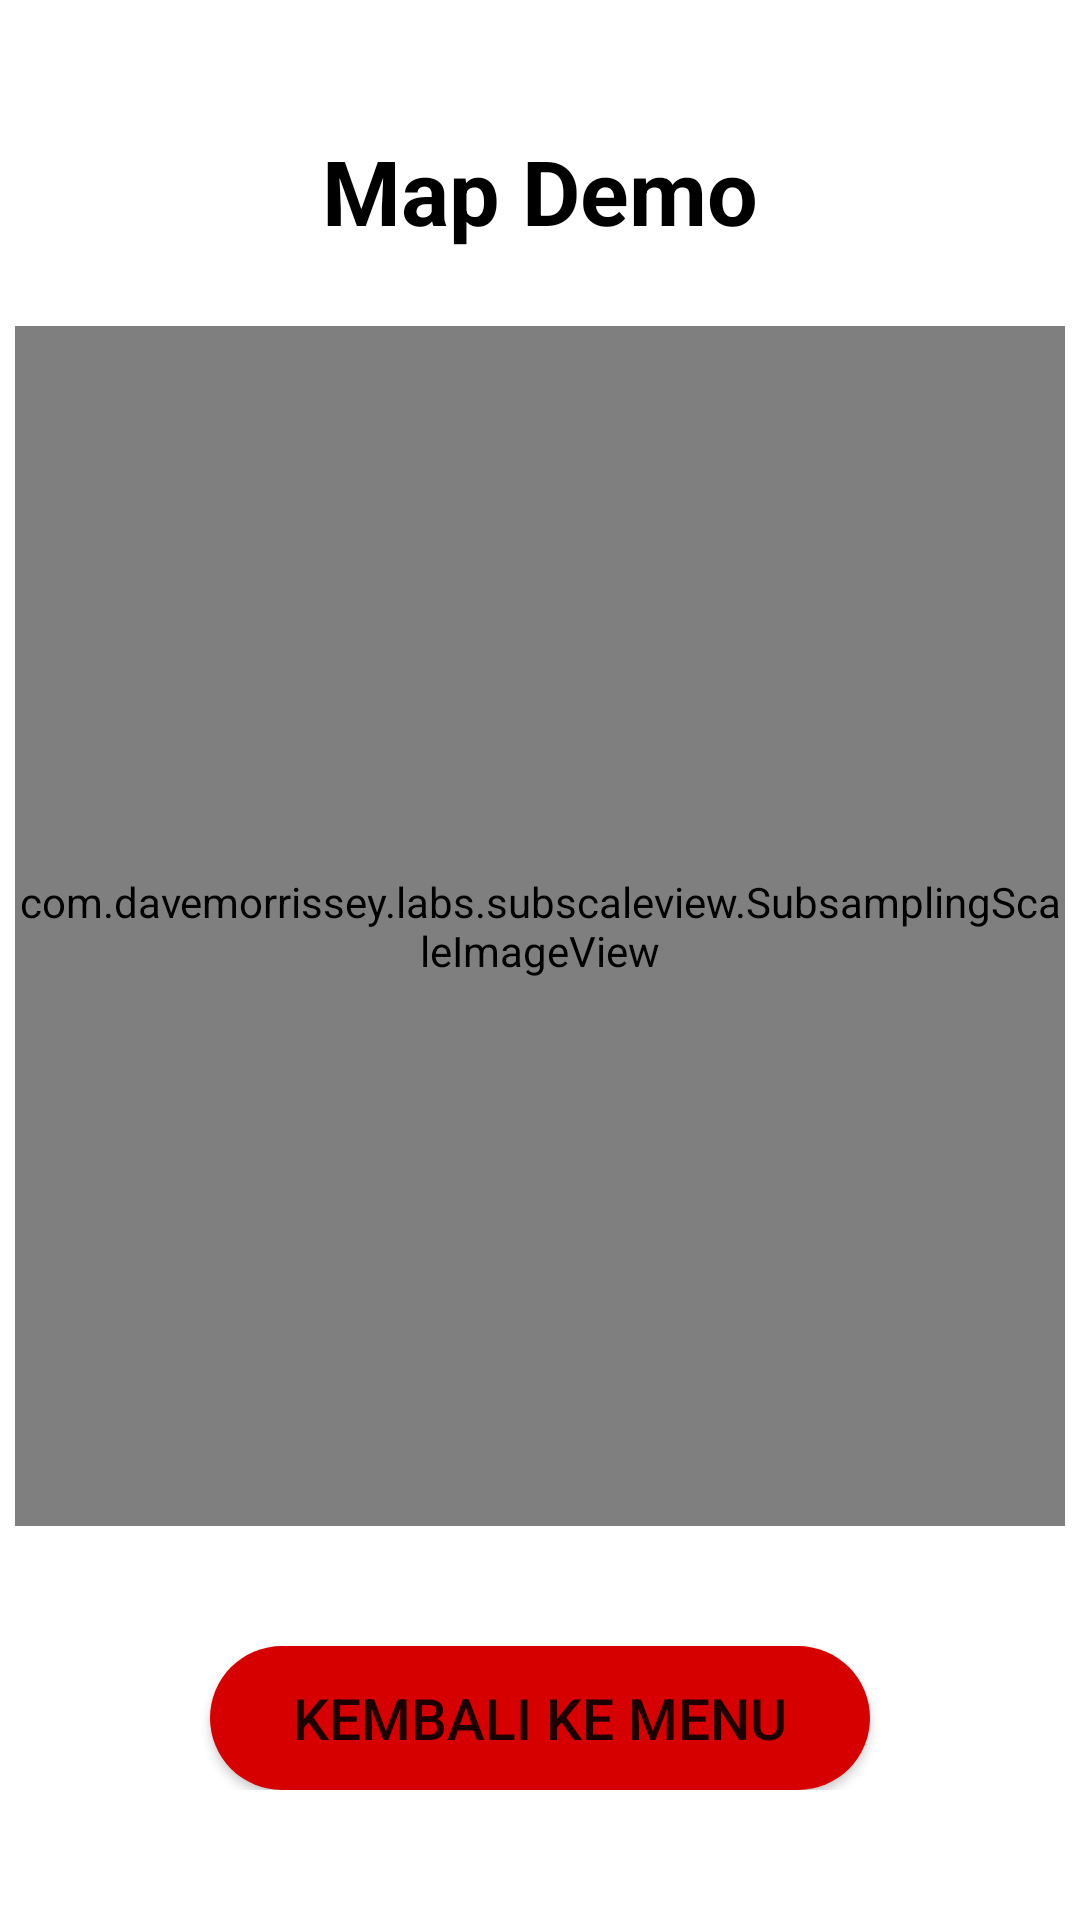

Write the Android layout XML for this screen, with the resource values it uses.
<!-- AndroidManifest.xml: application theme Theme.Marketer -->
<!-- res/layout/activity_jendelamap.xml -->
<?xml version="1.0" encoding="utf-8"?>
<RelativeLayout
    xmlns:android="http://schemas.android.com/apk/res/android"
    xmlns:tools="http://schemas.android.com/tools"
    android:layout_width="match_parent"
    android:layout_height="match_parent"
    tools:context=".jendelamap"
    android:background="@color/white">



    <ScrollView
        android:layout_width="match_parent"
        android:layout_height="wrap_content"
        android:layout_centerVertical="true"
        tools:ignore="UselessParent">
        <LinearLayout
            android:layout_width="match_parent"
            android:layout_height="wrap_content"
            android:orientation="vertical">

            <TextView
                android:layout_width="match_parent"
                android:layout_height="wrap_content"
                android:gravity="center"
                android:textStyle="bold"
                android:textSize="30sp"
                android:textColor="@color/black"
                android:text="Map Demo"
                tools:ignore="HardcodedText" />

            <com.davemorrissey.labs.subscaleview.SubsamplingScaleImageView
                android:id="@+id/mapbox"
                android:layout_width="350dp"
                android:layout_height="400dp"
                android:layout_gravity="center"
                android:layout_marginTop="25dp"
                android:layout_marginBottom="20dp"/>

            <Button
                android:id="@+id/btnback"
                android:background="@drawable/btnbg"
                android:layout_width="match_parent"
                android:layout_height="wrap_content"
                android:text="Kembali ke menu"
                android:textSize="19sp"
                android:layout_marginTop="20dp"
                android:layout_marginLeft="70dp"
                android:layout_marginRight="70dp"
                tools:ignore="HardcodedText" />


        </LinearLayout>
    </ScrollView>

</RelativeLayout>
<!-- resources referenced by this layout -->
<resources>
  <color name="black">#FF000000</color>
  <color name="white">#FFFFFFFF</color>
  <!-- drawable btnbg (drawable) -->
  <?xml version="1.0" encoding="utf-8"?>
  <shape xmlns:android="http://schemas.android.com/apk/res/android"
      android:shape="rectangle">
      <solid android:color="@color/clrbtnbg"/>
      <corners android:radius="40dp"/>
  </shape>
  <style name="Theme.Marketer" parent="Theme.MaterialComponents.DayNight.DarkActionBar">
          
          <item name="colorPrimary">@color/purple_500</item>
          <item name="colorPrimaryVariant">@color/purple_700</item>
          <item name="colorOnPrimary">@color/white</item>
          
          <item name="colorSecondary">@color/teal_200</item>
          <item name="colorSecondaryVariant">@color/teal_700</item>
          <item name="colorOnSecondary">@color/black</item>
          
          <item name="android:statusBarColor" tools:targetApi="l">?attr/colorPrimaryVariant</item>
          
      </style>
  <color name="clrbtnbg">#D60000</color>
  <color name="purple_500">#D60000</color>
  <color name="purple_700">#FF3700B3</color>
  <color name="teal_200">#FF03DAC5</color>
  <color name="teal_700">#FF018786</color>
</resources>
